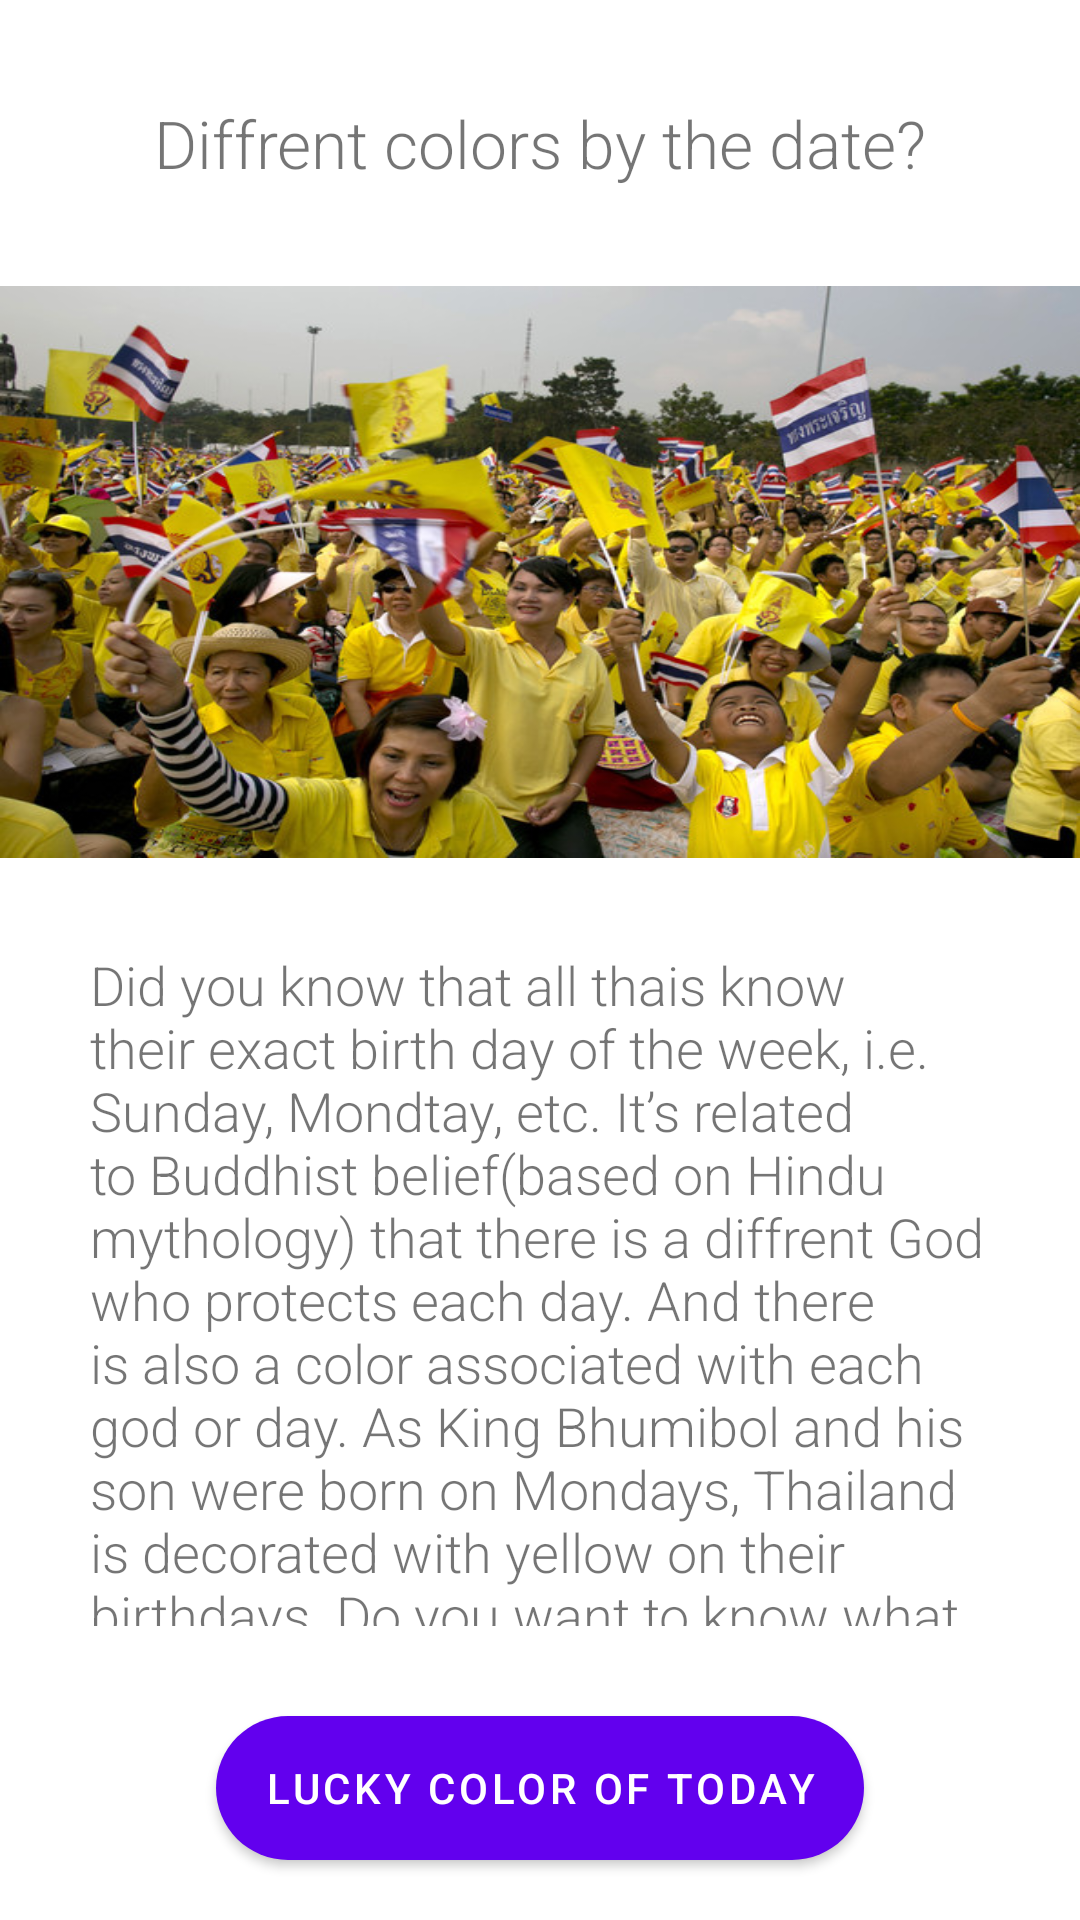

Write the Android layout XML for this screen, with the resource values it uses.
<!-- AndroidManifest.xml: application theme AppTheme -->
<!-- res/layout/activity_story.xml -->
<?xml version="1.0" encoding="utf-8"?>
<LinearLayout xmlns:android="http://schemas.android.com/apk/res/android"
    android:layout_width="match_parent"
    android:layout_height="match_parent"
    android:orientation="vertical"
    >

    <TextView
        android:layout_width="match_parent"
        android:layout_height="0dp"
        android:layout_weight="1"
        android:fontFamily="sans-serif-light"
        android:text="Diffrent colors by the date?"
        android:textSize="22sp"
        android:padding="10dp"
        android:gravity="center"/>

    <ImageView
        android:layout_width="match_parent"
        android:layout_height="0dp"
        android:layout_weight="2"
        android:background="@drawable/color_story"
        />
    <TextView
        android:layout_width="match_parent"
        android:layout_height="0dp"
        android:layout_weight="3"
        android:padding="30dp"
        android:textSize="18sp"
        android:text="@string/story_description"
        android:fontFamily="sans-serif-light"/>


    <Button
        android:id="@+id/next_button"
        android:layout_width="wrap_content"
        android:layout_height="wrap_content"
        android:background="@drawable/buttonshape"
        android:layout_gravity="center_horizontal"
        android:layout_marginBottom="20dp"
        android:text="Lucky color of today"
        android:typeface="monospace"
        android:textColor="@color/white"
        android:fontFamily="sans-serif-medium"/>

</LinearLayout>
<!-- resources referenced by this layout -->
<resources>
  <color name="white">#FFFFFFFF</color>
  <!-- drawable buttonshape (drawable) -->
  <?xml version="1.0" encoding="utf-8"?>
  <shape xmlns:android="http://schemas.android.com/apk/res/android" android:shape="rectangle" >
      <corners
          android:radius="60dp"
          />
      <solid
          android:color="#A09E9E"
          />
      <padding
          android:left="20dp"
          android:top="0dp"
          android:right="20dp"
          android:bottom="0dp"
          />
  
  
  
  </shape>
  <!-- drawable color_story: jpg bitmap (drawable, 124957 bytes) -->
  <string name="story_description">Did you know that all thais know their exact birth day of the week, i.e. Sunday, Mondtay, etc. It’s related to Buddhist belief(based on Hindu mythology) that there is a diffrent God who protects each day. And there is also a color associated with each god or day. As King Bhumibol and his son were born on Mondays, Thailand is decorated with yellow on their birthdays. Do you want to know what is the lucky color of today? Click the button below.</string>
  <style name="AppTheme" parent="Theme.AppCompat.Light.DarkActionBar">
          
          <item name="colorPrimary">@color/colorPrimary</item>
          <item name="colorPrimaryDark">@color/colorPrimaryDark</item>
          <item name="colorAccent">@color/colorAccent</item>
          
          <item name="windowActionBar">false</item>
          <item name="windowNoTitle">true</item>
      </style>
  <color name="colorPrimary">#008577</color>
  <color name="colorPrimaryDark">#00574B</color>
  <color name="colorAccent">#FFFFE9F2</color>
</resources>
